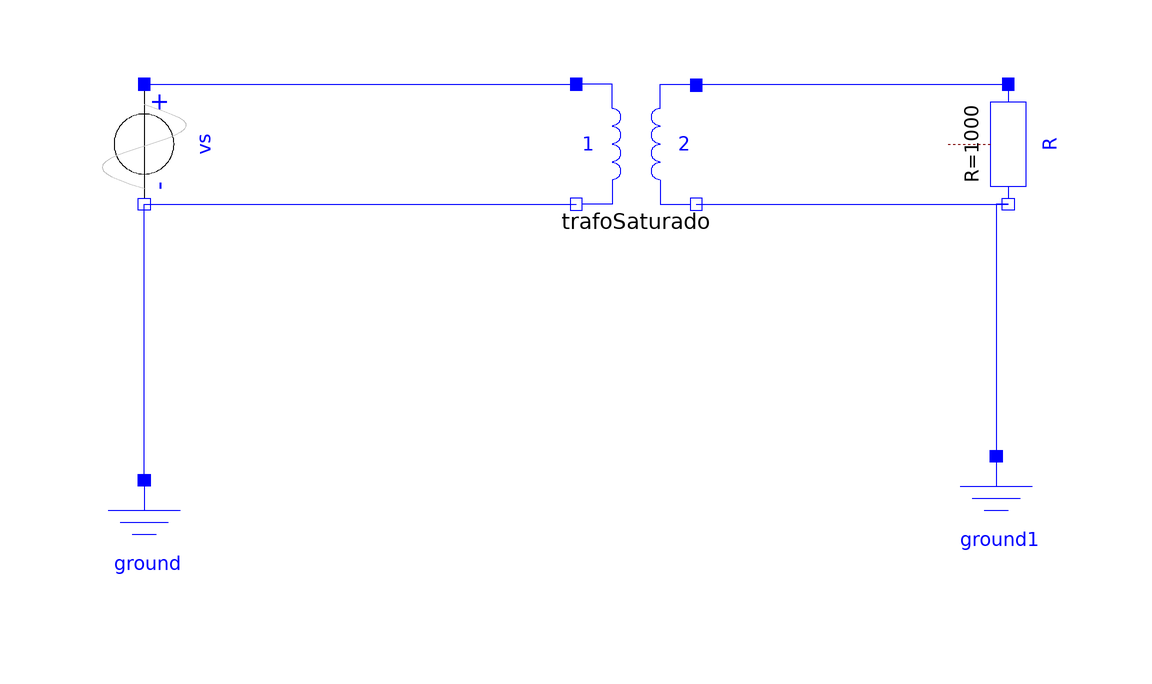

Above is the diagram view of the following Modelica model: its components placed by their Placement annotations and its connect equations drawn as lines.

model TesteSaturacaoSIM
    TrafoSaturado trafoSaturado annotation(
      Placement(visible = true, transformation(origin = {2, 0}, extent = {{-10, -10}, {10, 10}}, rotation = 0)));
    Modelica.Electrical.Analog.Sources.SineVoltage vs(V = 220, f = 60) annotation(
      Placement(visible = true, transformation(origin = {-80, 0}, extent = {{-10, -10}, {10, 10}}, rotation = -90)));
    Modelica.Electrical.Analog.Basic.Resistor R(R = 1000) annotation(
      Placement(visible = true, transformation(origin = {64, 0}, extent = {{-10, -10}, {10, 10}}, rotation = -90)));
    Modelica.Electrical.Analog.Basic.Ground ground annotation(
      Placement(visible = true, transformation(origin = {-80, -66}, extent = {{-10, -10}, {10, 10}}, rotation = 0)));
    Modelica.Electrical.Analog.Basic.Ground ground1 annotation(
      Placement(visible = true, transformation(origin = {62, -62}, extent = {{-10, -10}, {10, 10}}, rotation = 0)));
  equation
    connect(vs.p, trafoSaturado.p1) annotation(
      Line(points = {{-80, 10}, {-8, 10}}, color = {0, 0, 255}));
    connect(vs.n, trafoSaturado.n1) annotation(
      Line(points = {{-80, -10}, {-8, -10}}, color = {0, 0, 255}));
    connect(trafoSaturado.p2, R.p) annotation(
      Line(points = {{12, 10}, {64, 10}}, color = {0, 0, 255}));
    connect(trafoSaturado.n2, R.n) annotation(
      Line(points = {{12, -10}, {64, -10}}, color = {0, 0, 255}));
    connect(ground.p, vs.n) annotation(
      Line(points = {{-80, -56}, {-80, -10}}, color = {0, 0, 255}));
    connect(R.n, ground1.p) annotation(
      Line(points = {{64, -10}, {62, -10}, {62, -52}}, color = {0, 0, 255}));
  end TesteSaturacaoSIM;